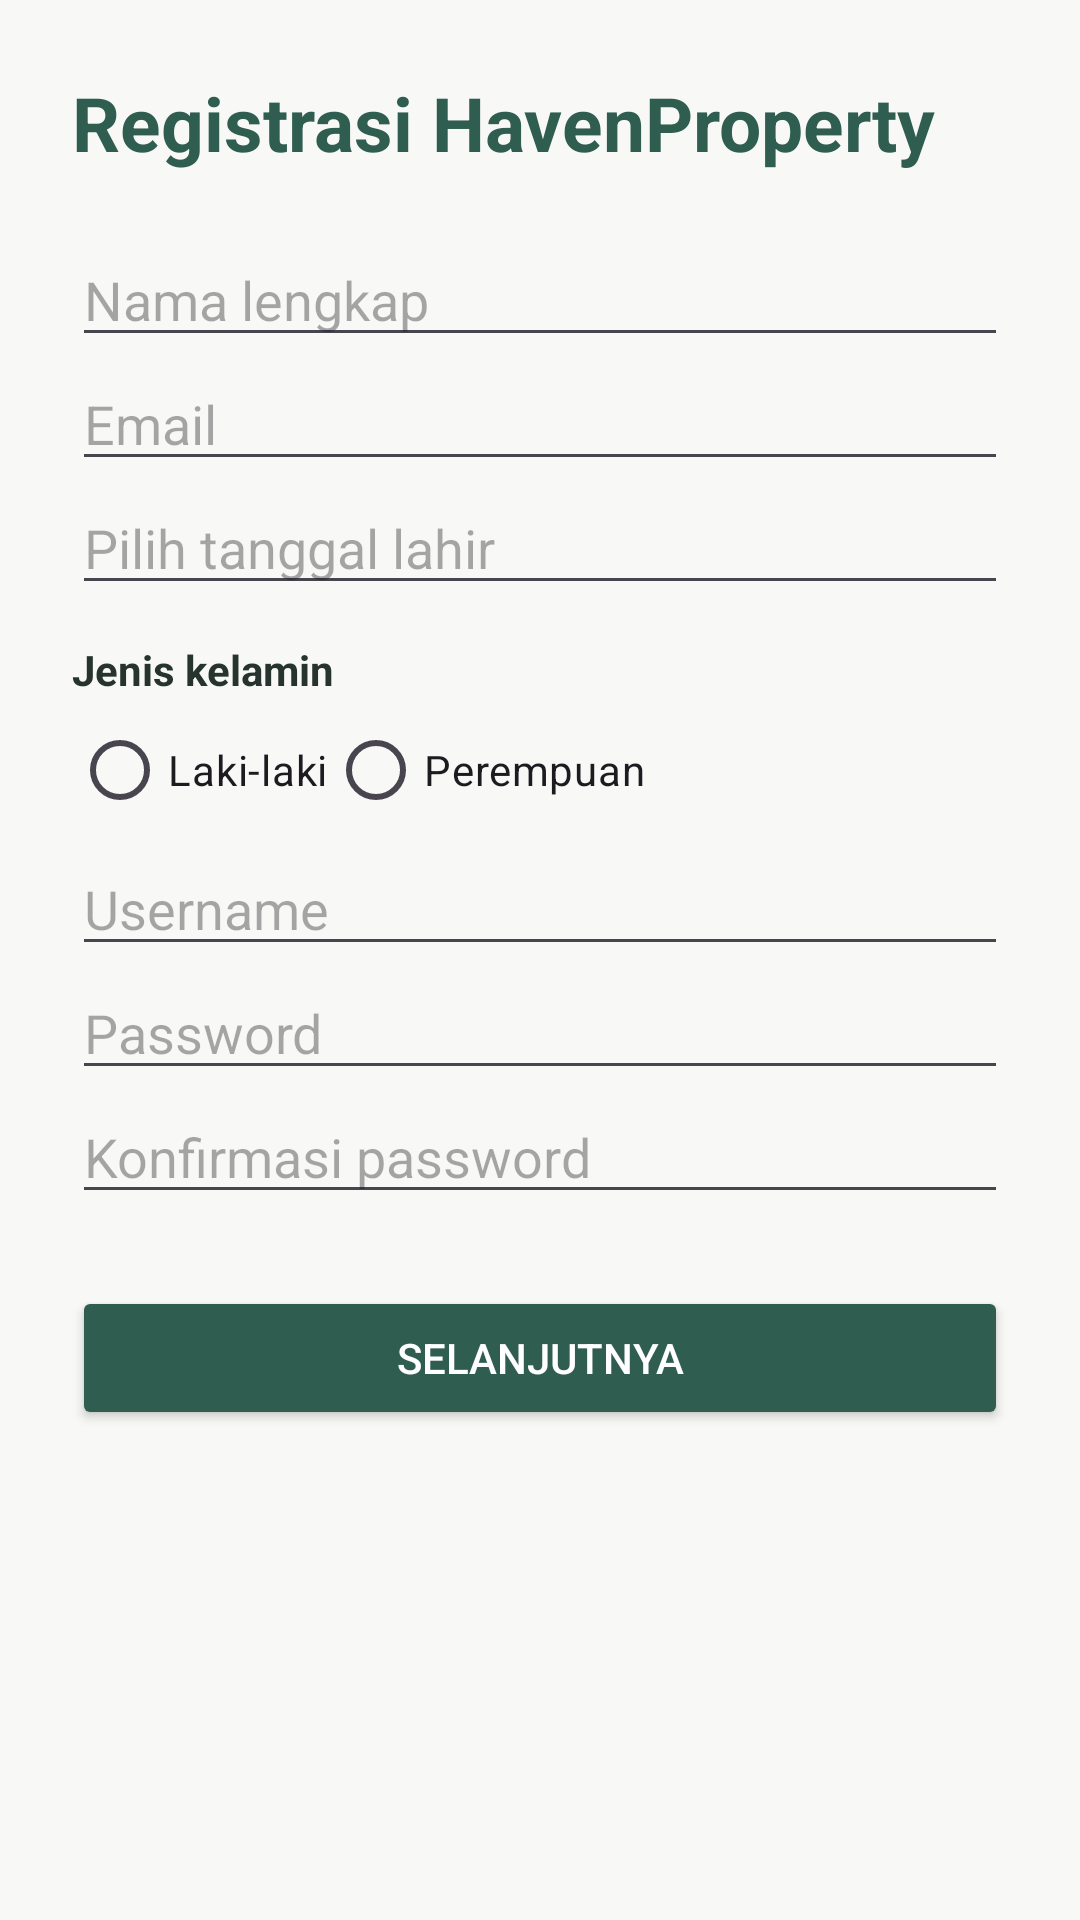

Android layout source for this screen:
<!-- AndroidManifest.xml: application theme Theme.HavenProperty -->
<!-- res/layout/activity_registration.xml -->
<?xml version="1.0" encoding="utf-8"?>
<ScrollView xmlns:android="http://schemas.android.com/apk/res/android"
    android:layout_width="match_parent"
    android:layout_height="match_parent"
    android:background="@color/background"
    android:fillViewport="true">


    <LinearLayout
        android:layout_width="match_parent"
        android:layout_height="wrap_content"
        android:orientation="vertical"
        android:padding="24dp">


        <TextView
            android:layout_width="match_parent"
            android:layout_height="wrap_content"
            android:text="Registrasi HavenProperty"
            android:textColor="@color/primary_green"
            android:textSize="25sp"
            android:textStyle="bold"
            android:layout_marginBottom="20dp" />


        <EditText
            android:id="@+id/etNama"
            android:layout_width="match_parent"
            android:layout_height="wrap_content"
            android:hint="Nama lengkap"
            android:inputType="textPersonName" />


        <EditText
            android:id="@+id/etEmail"
            android:layout_width="match_parent"
            android:layout_height="wrap_content"
            android:hint="Email"
            android:inputType="textEmailAddress" />


        <EditText
            android:id="@+id/etTanggalLahir"
            android:layout_width="match_parent"
            android:layout_height="wrap_content"
            android:hint="Pilih tanggal lahir"
            android:focusable="false"
            android:clickable="true"
            android:inputType="none" />


        <TextView
            android:layout_width="match_parent"
            android:layout_height="wrap_content"
            android:text="Jenis kelamin"
            android:textColor="@color/dark_text"
            android:textStyle="bold"
            android:layout_marginTop="12dp" />


        <RadioGroup
            android:id="@+id/rgGender"
            android:layout_width="match_parent"
            android:layout_height="wrap_content"
            android:orientation="horizontal">


            <RadioButton
                android:id="@+id/rbLakiLaki"
                android:layout_width="wrap_content"
                android:layout_height="wrap_content"
                android:text="Laki-laki" />


            <RadioButton
                android:id="@+id/rbPerempuan"
                android:layout_width="wrap_content"
                android:layout_height="wrap_content"
                android:text="Perempuan" />
        </RadioGroup>


        <EditText
            android:id="@+id/etUsername"
            android:layout_width="match_parent"
            android:layout_height="wrap_content"
            android:hint="Username"
            android:inputType="text"
            android:autofillHints="username" />


        <EditText
            android:id="@+id/etPassword"
            android:layout_width="match_parent"
            android:layout_height="wrap_content"
            android:hint="Password"
            android:inputType="textPassword"
            android:autofillHints="newPassword" />


        <EditText
            android:id="@+id/etConfirmPassword"
            android:layout_width="match_parent"
            android:layout_height="wrap_content"
            android:hint="Konfirmasi password"
            android:inputType="textPassword"
            android:autofillHints="newPassword" />


        <Button
            android:id="@+id/btnSelanjutnya"
            android:layout_width="match_parent"
            android:layout_height="wrap_content"
            android:layout_marginTop="24dp"
            android:text="Selanjutnya"
            android:backgroundTint="@color/primary_green"
            android:textColor="@android:color/white" />


    </LinearLayout>
</ScrollView>
<!-- resources referenced by this layout -->
<resources>
  <color name="background">#F8F9F7</color>
  <color name="dark_text">#26332F</color>
  <color name="primary_green">#2F5D50</color>
  <style name="Theme.HavenProperty" parent="Theme.Material3.DayNight" />
</resources>
